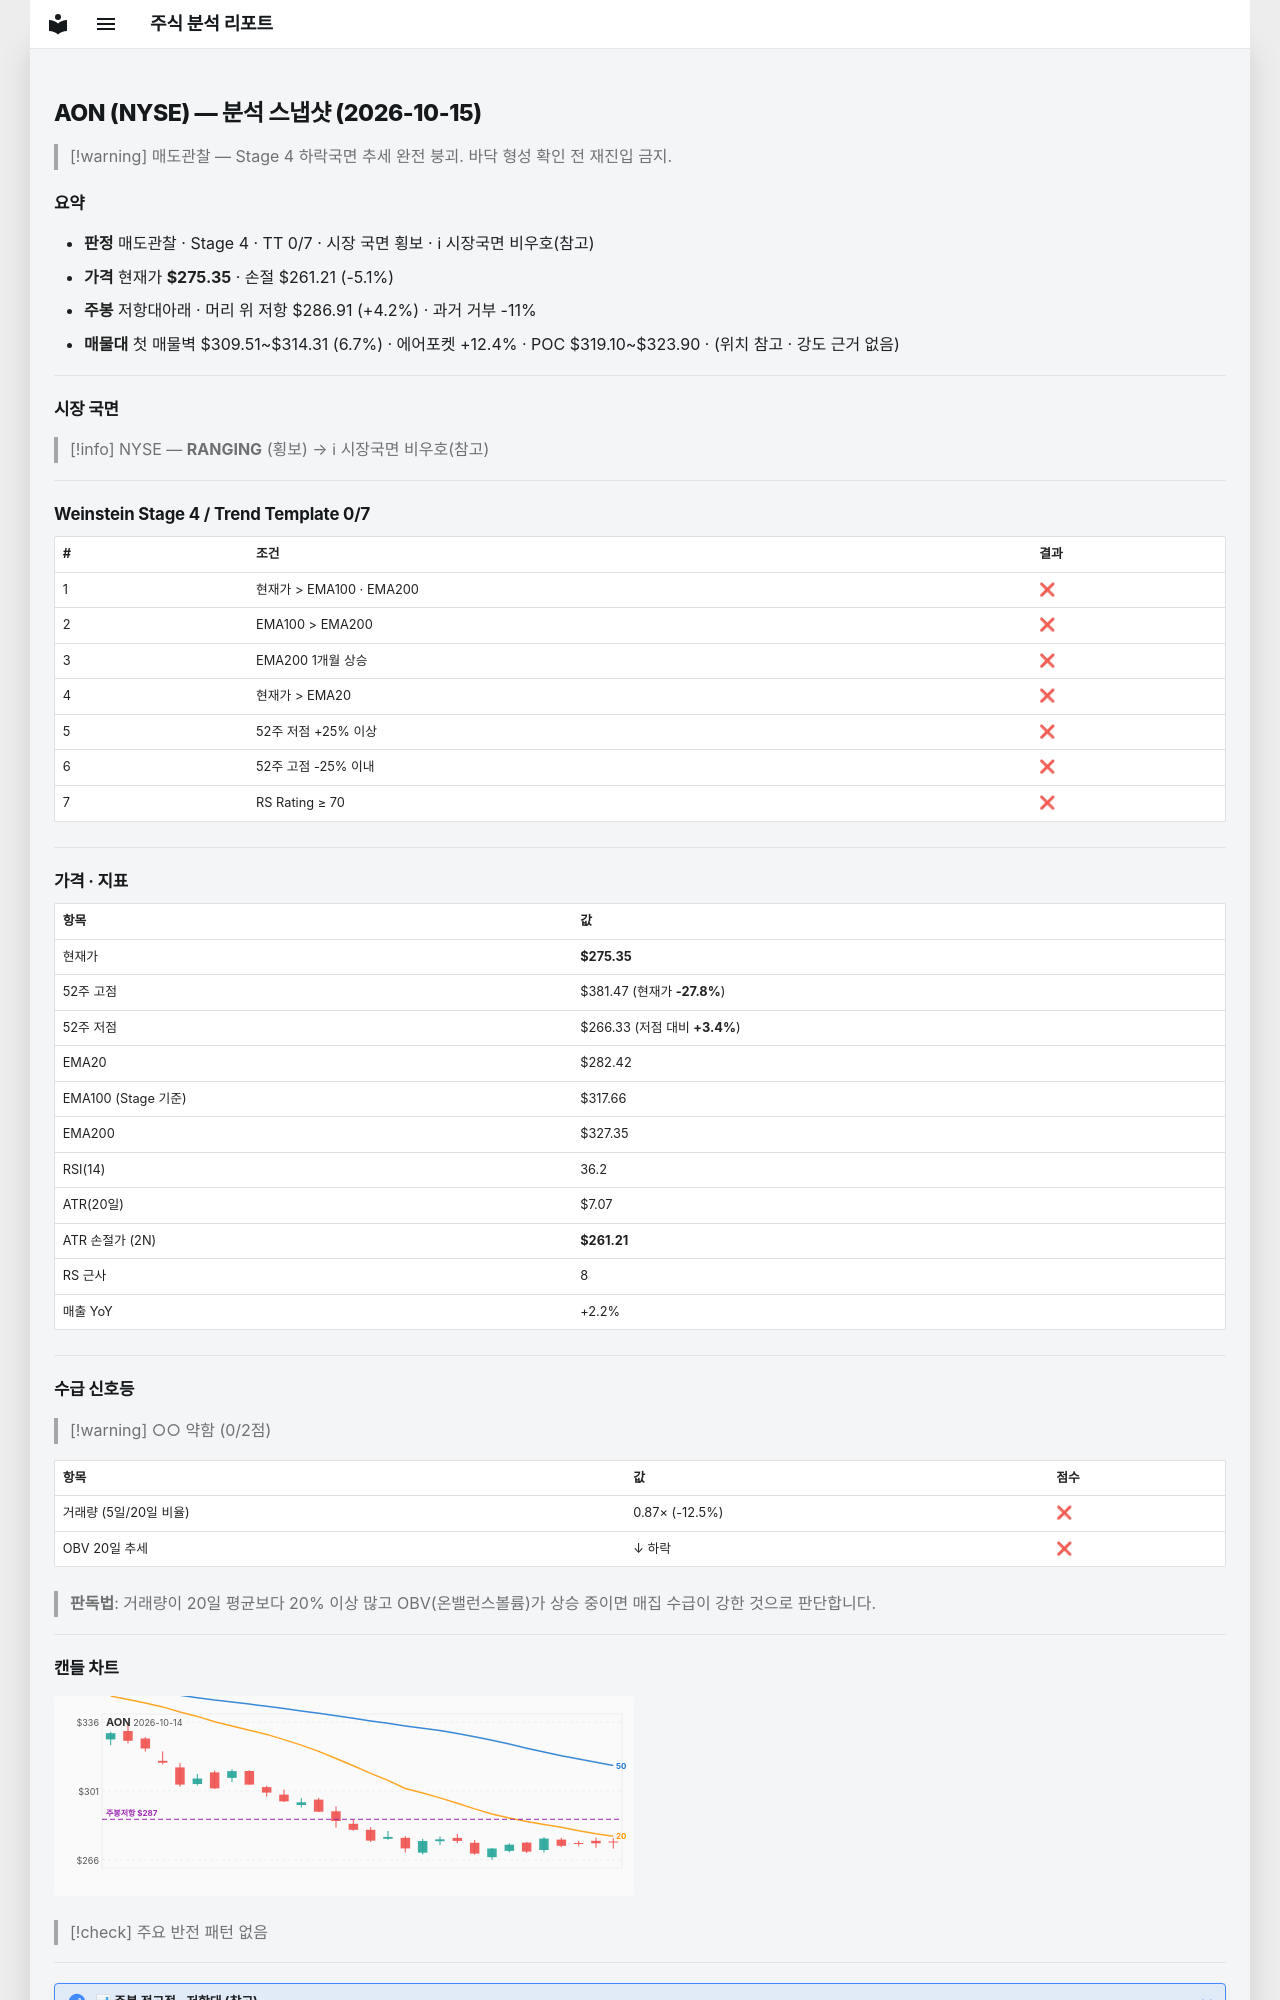

repository: soloandco/stock-reports · page: snapshots/AON-2026-10-15/index.html · generator: mkdocs

---
type: analysis-snapshot
title: AON 분석 스냅샷
ticker: AON
market: NYSE
created: 2026-10-15
updated: 2026-10-15
bar-date: 2026-10-14
verdict: 매도관찰
real-rr: 0.82
sma50-gap-pct: -2.5
weekly-position: 저항대아래
weekly-overhead-price: 286.91
weekly-overhead-pct: 4.2
stage: 4
trend-template-score: 0
tt-max: 7
ma-set: ema-20-100-200
price: 275.3500061035156
stop-price: 261.2119704034243
market-regime: RANGING
supply-demand-score: 0/2
supply-demand-label: 약함
status: tracking
tags:
  - stock-agent
  - watchlist
  - AON
  - analysis
related:
  - "[[analysis-template]]"
---

# AON (NYSE) — 분석 스냅샷 (2026-10-15)

> [!warning] 매도관찰 — Stage 4 하락국면
> 추세 완전 붕괴. 바닥 형성 확인 전 재진입 금지.

## 요약

- **판정** 매도관찰 · Stage 4 · TT 0/7 · 시장 국면 횡보 · ℹ 시장국면 비우호(참고)
- **가격** 현재가 **$275.35** · 손절 $261.21 (-5.1%)
- **주봉** 저항대아래 · 머리 위 저항 $286.91 (+4.2%) · 과거 거부 -11%
- **매물대** 첫 매물벽 $309.51~$314.31 (6.7%) · 에어포켓 +12.4% · POC $319.10~$323.90 · (위치 참고 · 강도 근거 없음)

---

## 시장 국면

> [!info] NYSE — **RANGING** (횡보) → ℹ 시장국면 비우호(참고)

---

## Weinstein Stage 4 / Trend Template 0/7

| # | 조건 | 결과 |
|---|------|------|
| 1 | 현재가 > EMA100 · EMA200 | ❌ |
| 2 | EMA100 > EMA200 | ❌ |
| 3 | EMA200 1개월 상승 | ❌ |
| 4 | 현재가 > EMA20 | ❌ |
| 5 | 52주 저점 +25% 이상 | ❌ |
| 6 | 52주 고점 -25% 이내 | ❌ |
| 7 | RS Rating ≥ 70 | ❌ |

---

## 가격 · 지표

| 항목 | 값 |
|------|---|
| 현재가 | **$275.35** |
| 52주 고점 | $381.47 (현재가 **-27.8%**) |
| 52주 저점 | $266.33 (저점 대비 **+3.4%**) |
| EMA20 | $282.42 |
| EMA100 (Stage 기준) | $317.66 |
| EMA200 | $327.35 |
| RSI(14) | 36.2 |
| ATR(20일) | $7.07 |
| ATR 손절가 (2N) | **$261.21** |
| RS 근사 | 8 |
| 매출 YoY | +2.2% |

---
## 수급 신호등

> [!warning] ○○ 약함 (0/2점)

| 항목 | 값 | 점수 |
|------|------|------|
| 거래량 (5일/20일 비율) | 0.87× (-12.5%) | ❌ |
| OBV 20일 추세 | ↓ 하락 | ❌ |

> **판독법**: 거래량이 20일 평균보다 20% 이상 많고 OBV(온밸런스볼륨)가 상승 중이면 매집 수급이 강한 것으로 판단합니다.

---
